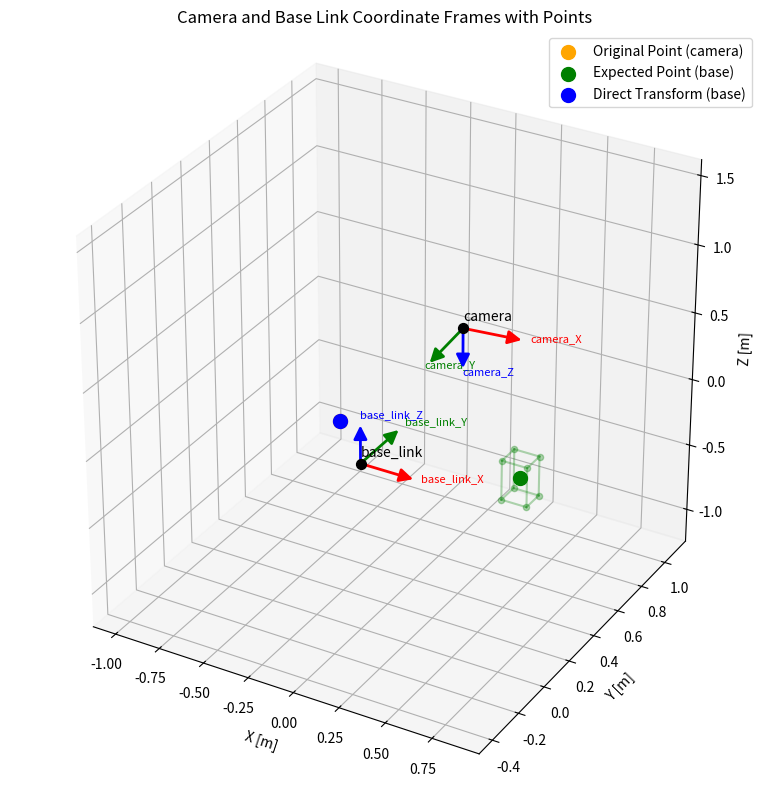

Generate this figure with matplotlib:
import numpy as np

# Define test point in camera frame
point = np.array([-0.064459, -0.689965, 1.633000, 1.0])  # Your point with homogeneous coordinate X_CAM: -0.064459 m
# Y_CAM: -0.689965 m
# Z_CAM: 1.633000 m
print("Original point in camera frame:", point[:3])

T_base_to_camera = np.array([
    [0.995, 0.095, 0.007, 0.499],
    [0.095, -0.995, -0.005, 0.065],
    [0.006, 0.006, -1.000, 1.114],
    [0.000, 0.000, 0.000, 1.000]
])

# Transform point from base to camera frame
point_in_camera = T_base_to_camera @ point

print("\nTransformed point in camera frame:", point_in_camera[:3])

# Main transform from camera_color_optical_frame to ur10_base_link
transform_matrix = np.array([
    [0.995, 0.095, 0.007, -0.510],
    [0.095, -0.995, -0.005, 0.010],
    [0.006, 0.006, -1.000, 1.110],
    [0.000, 0.000, 0.000, 1.000]
])

# Define the expected point range based on user input
expected_point_min = np.array([0.3, 0.77, -0.75])
expected_point_max = np.array([0.44, 0.67, -0.45])
expected_point_center = (expected_point_min + expected_point_max) / 2
print(f"Expected point range: x: {expected_point_min[0]} to {expected_point_max[0]}, " +
      f"y: {expected_point_min[1]} to {expected_point_max[1]}, " +
      f"z: {expected_point_min[2]} to {expected_point_max[2]}")

# Function to calculate distance to expected point range
def distance_to_expected(point_coords):
    """Calculate how close a point is to being within the expected range"""
    # For each dimension, calculate distance to the range
    distances = []
    for i in range(3):
        if point_coords[i] < expected_point_min[i]:
            distances.append(expected_point_min[i] - point_coords[i])
        elif point_coords[i] > expected_point_max[i]:
            distances.append(point_coords[i] - expected_point_max[i])
        else:
            distances.append(0)  # Point is within range for this dimension
            
    # Return both the Euclidean distance and the individual dimension distances
    return np.sqrt(sum(d*d for d in distances)), distances

# Function to create rotation matrices for all 90-degree rotations
def create_90_degree_rotations():
    """Generate all possible rotation matrices with 90-degree increments"""
    rotations = []
    
    # Create basic rotation matrices (90-degree rotations around X, Y, Z)
    def rot_x(angle):
        c, s = np.cos(angle), np.sin(angle)
        return np.array([
            [1, 0, 0, 0],
            [0, c, -s, 0],
            [0, s, c, 0],
            [0, 0, 0, 1]
        ])
    
    def rot_y(angle):
        c, s = np.cos(angle), np.sin(angle)
        return np.array([
            [c, 0, s, 0],
            [0, 1, 0, 0],
            [-s, 0, c, 0],
            [0, 0, 0, 1]
        ])
    
    def rot_z(angle):
        c, s = np.cos(angle), np.sin(angle)
        return np.array([
            [c, -s, 0, 0],
            [s, c, 0, 0],
            [0, 0, 1, 0],
            [0, 0, 0, 1]
        ])
    
    # Generate all combinations of rotations in 90-degree increments
    angles = [0, np.pi/4, np.pi/2, 3*np.pi/4, np.pi, 5*np.pi/4, 3*np.pi/2, 7*np.pi/4]  # 0, 90, 180, 270 degrees
    
    # Create all combinations of rotations
    for x_angle in angles:
        for y_angle in angles:
            for z_angle in angles:
                # Apply rotations in different orders (XYZ, XZY, YXZ, YZX, ZXY, ZYX)
                # Order XYZ
                r_xyz = rot_z(z_angle) @ rot_y(y_angle) @ rot_x(x_angle)
                rotations.append((r_xyz, f"X({int(x_angle*180/np.pi)}°) Y({int(y_angle*180/np.pi)}°) Z({int(z_angle*180/np.pi)}°)"))
                
                # Order XZY
                r_xzy = rot_y(y_angle) @ rot_z(z_angle) @ rot_x(x_angle)
                rotations.append((r_xzy, f"X({int(x_angle*180/np.pi)}°) Z({int(z_angle*180/np.pi)}°) Y({int(y_angle*180/np.pi)}°)"))
                
                # Order YXZ
                r_yxz = rot_z(z_angle) @ rot_x(x_angle) @ rot_y(y_angle)
                rotations.append((r_yxz, f"Y({int(y_angle*180/np.pi)}°) X({int(x_angle*180/np.pi)}°) Z({int(z_angle*180/np.pi)}°)"))
                
                # Order YZX
                r_yzx = rot_x(x_angle) @ rot_z(z_angle) @ rot_y(y_angle)
                rotations.append((r_yzx, f"Y({int(y_angle*180/np.pi)}°) Z({int(z_angle*180/np.pi)}°) X({int(x_angle*180/np.pi)}°)"))
                
                # Order ZXY
                r_zxy = rot_y(y_angle) @ rot_x(x_angle) @ rot_z(z_angle)
                rotations.append((r_zxy, f"Z({int(z_angle*180/np.pi)}°) X({int(x_angle*180/np.pi)}°) Y({int(y_angle*180/np.pi)}°)"))
                
                # Order ZYX
                r_zyx = rot_x(x_angle) @ rot_y(y_angle) @ rot_z(z_angle)
                rotations.append((r_zyx, f"Z({int(z_angle*180/np.pi)}°) Y({int(y_angle*180/np.pi)}°) X({int(x_angle*180/np.pi)}°)"))
    
    return rotations

# Function to format the mapping of axes
def explain_mapping(matrix):
    """Explains which camera axis maps to which robot axis in the rotation matrix"""
    mappings = []
    # Round for cleaner display
    rounded = np.round(matrix[:3,:3], 2)
    
    for i, row in enumerate(rounded):
        dest_axis = ["X", "Y", "Z"][i]
        mapping = f"Robot {dest_axis} ← "
        
        # Check if this is a simple mapping or a combination
        simple_mapping = False
        for j, val in enumerate(row):
            if abs(abs(val) - 1.0) < 0.1:  # Close to 1 or -1
                source_axis = ["X", "Y", "Z"][j]
                sign = "" if val > 0 else "-"
                mapping += f"{sign}Camera {source_axis}"
                simple_mapping = True
                break
        
        # If not a simple mapping, show the combination
        if not simple_mapping:
            terms = []
            for j, val in enumerate(row):
                if abs(val) > 0.1:  # Non-negligible value
                    source_axis = ["X", "Y", "Z"][j]
                    sign = "+" if val > 0 else "-"
                    if j > 0 and sign == "+":
                        terms.append(f"+{val:.2f}×Camera {source_axis}")
                    else:
                        terms.append(f"{val:.2f}×Camera {source_axis}")
            mapping += " ".join(terms)
        
        mappings.append(mapping)
    
    return "\n".join(mappings)

# Apply the standard transform directly for reference
direct_result = transform_matrix @ point
print("\nDirect transform result:", direct_result[:3])
print("Distance to expected:", distance_to_expected(direct_result[:3])[0])

# Generate and test all 90-degree rotations
rotations = create_90_degree_rotations()
print(f"\nTesting {len(rotations)} different 90-degree rotation combinations...")

# Store results for ranking
results = []

for i, (rot_matrix, rot_name) in enumerate(rotations):
    # Apply rotation and transform
    combined = transform_matrix @ rot_matrix
    result = combined @ point
    result_coords = result[:3]
    
    # Calculate distance to expected point
    dist, dim_dists = distance_to_expected(result_coords)
    
    # Store the result
    results.append({
        'id': i+1,
        'rotation': rot_matrix,
        'rot_name': rot_name,
        'result': result_coords,
        'distance': dist,
        'dim_distances': dim_dists
    })

# Sort results by distance to expected point
results.sort(key=lambda x: x['distance'])

# Display the top 10 closest matches
print("\n=== TOP 10 CLOSEST MATCHES TO EXPECTED POINT ===")
for i, result in enumerate(results[:10]):
    print(f"\nRank #{i+1}: Distance to target = {result['distance']:.4f}")
    print(f"Rotation: {result['rot_name']}")
    print("Mapping:")
    print(explain_mapping(result['rotation']))
    print(f"Result point: [{result['result'][0]:.4f}, {result['result'][1]:.4f}, {result['result'][2]:.4f}]")
    print(f"Dimension distances: X:{result['dim_distances'][0]:.4f}, Y:{result['dim_distances'][1]:.4f}, Z:{result['dim_distances'][2]:.4f}")
    print("Rotation matrix:")
    print(np.round(result['rotation'][:3,:3], 2))
    print("-" * 60)

# Also test the commonly used RealSense mappings
print("\n=== COMMON REALSENSE MAPPINGS ===")

# Create a list of common RealSense mappings
realsense_mappings = [
    # Standard RealSense mapping
    (np.array([
        [0, 0, 1, 0],   # Camera Z → Robot X (depth becomes forward)
        [-1, 0, 0, 0],  # Camera -X → Robot Y (right becomes left)
        [0, -1, 0, 0],  # Camera -Y → Robot Z (down becomes up)
        [0, 0, 0, 1]
    ]), "Standard RealSense (Z→X, -X→Y, -Y→Z)"),
    
    # Alternative with no Y inversion
    (np.array([
        [0, 0, 1, 0],   # Camera Z → Robot X
        [-1, 0, 0, 0],  # Camera -X → Robot Y
        [0, 1, 0, 0],   # Camera Y → Robot Z (no inversion)
        [0, 0, 0, 1]
    ]), "RealSense Alt 1 (Z→X, -X→Y, Y→Z)"),
    
    # Alternative with no X inversion
    (np.array([
        [0, 0, 1, 0],   # Camera Z → Robot X
        [1, 0, 0, 0],   # Camera X → Robot Y (no inversion)
        [0, -1, 0, 0],  # Camera -Y → Robot Z
        [0, 0, 0, 1]
    ]), "RealSense Alt 2 (Z→X, X→Y, -Y→Z)"),
    
    # Alternative with no inversions
    (np.array([
        [0, 0, 1, 0],   # Camera Z → Robot X
        [1, 0, 0, 0],   # Camera X → Robot Y
        [0, 1, 0, 0],   # Camera Y → Robot Z
        [0, 0, 0, 1]
    ]), "RealSense Alt 3 (Z→X, X→Y, Y→Z)"),
    
    # X forward mapping
    (np.array([
        [1, 0, 0, 0],   # Camera X → Robot X
        [0, -1, 0, 0],  # Camera -Y → Robot Y
        [0, 0, -1, 0],  # Camera -Z → Robot Z
        [0, 0, 0, 1]
    ]), "RealSense Alt 4 (X→X, -Y→Y, -Z→Z)"),
    
    # Y forward mapping
    (np.array([
        [0, 1, 0, 0],   # Camera Y → Robot X
        [-1, 0, 0, 0],  # Camera -X → Robot Y
        [0, 0, -1, 0],  # Camera -Z → Robot Z
        [0, 0, 0, 1]
    ]), "RealSense Alt 5 (Y→X, -X→Y, -Z→Z)")
]

# Test each RealSense mapping and rank them
realsense_results = []

for rot_matrix, name in realsense_mappings:
    combined = transform_matrix @ rot_matrix
    result = combined @ point
    result_coords = result[:3]
    
    dist, dim_dists = distance_to_expected(result_coords)
    
    realsense_results.append({
        'name': name,
        'rotation': rot_matrix,
        'result': result_coords,
        'distance': dist,
        'dim_distances': dim_dists
    })

# Sort RealSense results by distance
realsense_results.sort(key=lambda x: x['distance'])

# Display RealSense results
for i, result in enumerate(realsense_results):
    print(f"\nRealSense Mapping #{i+1}: {result['name']}")
    print(f"Distance to target: {result['distance']:.4f}")
    print("Mapping:")
    print(explain_mapping(result['rotation']))
    print(f"Result point: [{result['result'][0]:.4f}, {result['result'][1]:.4f}, {result['result'][2]:.4f}]")
    print(f"Dimension distances: X:{result['dim_distances'][0]:.4f}, Y:{result['dim_distances'][1]:.4f}, Z:{result['dim_distances'][2]:.4f}")
    print("Rotation matrix:")
    print(np.round(result['rotation'][:3,:3], 2))
    print("-" * 60)

# Add a new section at the end for reverse transformation
print("\n=== REVERSE TRANSFORMATION (ROBOT BASE TO CAMERA) ===")

# Calculate the inverse of the transformation matrix
def invert_transform(transform):
    """Invert a 4x4 transformation matrix"""
    # Extract the rotation matrix (3x3) and translation vector (3x1)
    rotation = transform[:3, :3]
    translation = transform[:3, 3]
    
    # Calculate inverse rotation (transpose) and inverse translation
    inv_rotation = rotation.T
    inv_translation = -inv_rotation @ translation
    
    # Create the inverse transformation matrix
    inv_transform = np.eye(4)
    inv_transform[:3, :3] = inv_rotation
    inv_transform[:3, 3] = inv_translation
    
    return inv_transform

# Invert the main transformation matrix
inverse_transform = invert_transform(transform_matrix)
print("Inverse transformation matrix:")
print(np.round(inverse_transform, 3))

# Function to transform a point from robot base to camera frame
def transform_to_camera(point_base):
    """Transform a point from robot base frame to camera frame"""
    # Convert to homogeneous coordinates if needed
    if len(point_base) == 3:
        point_base = np.append(point_base, 1.0)
    
    # Apply inverse transformation
    point_camera = inverse_transform @ point_base
    
    return point_camera[:3]  # Return just the 3D coordinates

# Example: Transform the given point back to camera frame
robot_point = np.array([0.372, 0.739, -0.521, 1.0])
camera_point = transform_to_camera(robot_point)

print(f"\nPoint in robot base frame: {robot_point[:3]}")
print(f"Transformed to camera frame: {camera_point}")

# Verify by transforming back to robot frame
robot_point_verification = transform_matrix @ np.append(camera_point, 1.0)
print(f"Verification - transformed back to robot frame: {robot_point_verification[:3]}")
print(f"Original robot point: {robot_point[:3]}")
print(f"Difference: {np.round(robot_point[:3] - robot_point_verification[:3], 6)}")

# Apply the reverse transformation with each of the top rotation matrices
print("\n=== USING TOP ROTATION MATRICES FOR REVERSE TRANSFORMATION ===")

for i, result in enumerate(results[:3]):  # Show top 3 rotations
    rot_matrix = result['rotation']
    rot_name = result['rot_name']
    
    # Calculate the combined transform with this rotation
    combined = transform_matrix @ rot_matrix
    
    # Calculate the inverse of the combined transform
    inverse_combined = invert_transform(combined)
    
    # Apply the inverse transform to the robot point
    camera_point_with_rot = inverse_combined @ robot_point
    
    print(f"\nUsing rotation {rot_name}:")
    print(f"Point in camera frame: {camera_point_with_rot[:3]}")
    
    # Verify by transforming back
    verification = combined @ np.append(camera_point_with_rot[:3], 1.0)
    print(f"Verification error: {np.round(robot_point[:3] - verification[:3], 6)}")

# Add visualization using matplotlib
print("\n=== VISUALIZATION OF COORDINATE FRAMES AND POINTS ===")

import matplotlib.pyplot as plt
from mpl_toolkits.mplot3d import Axes3D
from matplotlib.patches import FancyArrowPatch
from mpl_toolkits.mplot3d import proj3d

# Define a custom 3D arrow for better visualization
class Arrow3D(FancyArrowPatch):
    def __init__(self, xs, ys, zs, *args, **kwargs):
        super().__init__((0, 0), (0, 0), *args, **kwargs)
        self._verts3d = xs, ys, zs

    def do_3d_projection(self, renderer=None):
        xs3d, ys3d, zs3d = self._verts3d
        xs, ys, zs = proj3d.proj_transform(xs3d, ys3d, zs3d, self.axes.M)
        self.set_positions((xs[0], ys[0]), (xs[1], ys[1]))
        
        # Calculate the z-order based on the average z position
        avg_z = (zs[0] + zs[1]) / 2
        return avg_z  # Return the z-order

    def draw(self, renderer):
        super().draw(renderer)

# Function to plot a coordinate frame
def plot_frame(ax, origin, rotation_matrix, scale=0.1, name=""):
    colors = ['r', 'g', 'b']
    labels = ['X', 'Y', 'Z']
    
    # Plot the origin
    ax.scatter(origin[0], origin[1], origin[2], color='black', s=50)
    
    # Plot coordinate frame text label
    ax.text(origin[0], origin[1], origin[2] + 0.05, name, fontsize=10)
    
    # Plot each axis
    for i in range(3):
        axis = rotation_matrix[:3, i] * scale
        arrow = Arrow3D([origin[0], origin[0] + axis[0]],
                        [origin[1], origin[1] + axis[1]],
                        [origin[2], origin[2] + axis[2]],
                        mutation_scale=20, lw=2, arrowstyle='-|>', color=colors[i])
        ax.add_artist(arrow)
        ax.text(origin[0] + axis[0]*1.1, 
                origin[1] + axis[1]*1.1, 
                origin[2] + axis[2]*1.1, 
                f"{name}_{labels[i]}", color=colors[i], fontsize=8)

def print_matrix(matrix):
    """Print the matrix in a formatted way"""
    for row in matrix:
        print("  ".join([f"{val:6.3f}" for val in row]))

# Original transformation matrix (base to camera optical frame)
T_base_to_camera = np.array([
    [0.995, 0.095, 0.007, 0.499],
    [0.095, -0.995, -0.005, 0.065],
    [0.006, 0.006, -1.000, 1.114],
    [0.000, 0.000, 0.000, 1.000]
])

# Compute the inverse transformation (camera optical frame to base)
T_camera_to_base = np.linalg.inv(T_base_to_camera)

print("Original Transform (Base to Camera):")
print_matrix(T_base_to_camera)
print("\nInverse Transform (Camera to Base):")
print_matrix(T_camera_to_base)

# Verify that the inverse is correct by multiplying the two matrices
verification = np.matmul(T_base_to_camera, T_camera_to_base)
print("\nVerification (should be identity matrix):")
print_matrix(verification)

# Extract position and orientation data from the inverse transform
position = T_camera_to_base[:3, 3]
rotation_matrix = T_camera_to_base[:3, :3]

print("\nCamera position in base frame:")
print(f"x: {position[0]:.3f}, y: {position[1]:.3f}, z: {position[2]:.3f}")

# You can also compute Euler angles if needed
# This is just one possible convention (ZYX)
try:
    from scipy.spatial.transform import Rotation
    r = Rotation.from_matrix(rotation_matrix)
    euler = r.as_euler('xyz', degrees=True)
    print("\nCamera orientation in base frame (Euler angles XYZ in degrees):")
    print(f"Roll: {euler[0]:.3f}, Pitch: {euler[1]:.3f}, Yaw: {euler[2]:.3f}")
except ImportError:
    print("\nInstall scipy to compute Euler angles")

# Create the figure
fig = plt.figure(figsize=(10, 8))
ax = fig.add_subplot(111, projection='3d')

# Camera frame origin and orientation in world coordinates
base_to_camera_transform = np.array([
    [0.995, 0.095, 0.007, 0.499],
    [0.095, -0.995, -0.005, 0.065],
    [0.006, 0.006, -1.000, 1.114],
    [0.000, 0.000, 0.000, 1.000]
])
camera_orientation = base_to_camera_transform[:3, :3]
camera_origin = np.array([0.499, 0.065, 1.114])

# Base link frame (robot base)
base_origin = np.array([0, 0, 0])
base_orientation = np.eye(3)  # Identity matrix for the base frame

# Plot the frames
plot_frame(ax, base_origin, base_orientation, scale=0.3, name="base_link")
plot_frame(ax, camera_origin, camera_orientation, scale=0.3, name="camera")

# Plot the points
# Original point in camera frame - we need to transform to world coordinates
camera_point_in_world = transform_matrix @ point
ax.scatter(camera_point_in_world[0], camera_point_in_world[1], camera_point_in_world[2], 
           color='orange', s=100, marker='o', label='Original Point (camera)')

# Expected point in base frame
ax.scatter(expected_point_center[0], expected_point_center[1], expected_point_center[2], 
           color='green', s=100, marker='o', label='Expected Point (base)')

# Direct transform result
ax.scatter(direct_result[0], direct_result[1], direct_result[2], 
           color='blue', s=100, marker='o', label='Direct Transform (base)')

# Add expected point range as a box
from itertools import product
for p in product([expected_point_min[0], expected_point_max[0]],
                 [expected_point_min[1], expected_point_max[1]],
                 [expected_point_min[2], expected_point_max[2]]):
    ax.scatter(*p, color='green', alpha=0.3, s=20)

# Connect the box points to form a cube
for s, e in [
    ([0, 0, 0], [1, 0, 0]), ([0, 0, 0], [0, 1, 0]), ([0, 0, 0], [0, 0, 1]),
    ([1, 0, 0], [1, 1, 0]), ([1, 0, 0], [1, 0, 1]), ([0, 1, 0], [1, 1, 0]),
    ([0, 1, 0], [0, 1, 1]), ([0, 0, 1], [1, 0, 1]), ([0, 0, 1], [0, 1, 1]),
    ([1, 1, 1], [1, 1, 0]), ([1, 1, 1], [1, 0, 1]), ([1, 1, 1], [0, 1, 1])
]:
    ax.plot3D([expected_point_min[0] + s[0]*(expected_point_max[0] - expected_point_min[0]),
               expected_point_min[0] + e[0]*(expected_point_max[0] - expected_point_min[0])],
              [expected_point_min[1] + s[1]*(expected_point_max[1] - expected_point_min[1]),
               expected_point_min[1] + e[1]*(expected_point_max[1] - expected_point_min[1])],
              [expected_point_min[2] + s[2]*(expected_point_max[2] - expected_point_min[2]),
               expected_point_min[2] + e[2]*(expected_point_max[2] - expected_point_min[2])],
              'green', alpha=0.3)

# Add legend, labels, and title
ax.legend()
ax.set_xlabel('X [m]')
ax.set_ylabel('Y [m]')
ax.set_zlabel('Z [m]')
ax.set_title('Camera and Base Link Coordinate Frames with Points')

# Set equal aspect ratio
max_range = np.array([ax.get_xlim(), ax.get_ylim(), ax.get_zlim()]).T
max_extent = np.max(max_range[1] - max_range[0])
ax.set_box_aspect([1, 1, 1])

# Set the limits to ensure everything is visible
ax.set_xlim(min(camera_origin[0], base_origin[0], expected_point_min[0], direct_result[0]) - 0.5, 
            max(camera_origin[0], base_origin[0], expected_point_max[0], direct_result[0]) + 0.5)
ax.set_ylim(min(camera_origin[1], base_origin[1], expected_point_min[1], direct_result[1]) - 0.5, 
            max(camera_origin[1], base_origin[1], expected_point_max[1], direct_result[1]) + 0.5)
ax.set_zlim(min(camera_origin[2], base_origin[2], expected_point_min[2], direct_result[2]) - 0.5, 
            max(camera_origin[2], base_origin[2], expected_point_max[2], direct_result[2]) + 0.5)

# Add grid for better depth perception
ax.grid(True)

print("Plotting coordinate frames and points...")
plt.tight_layout()
plt.show()